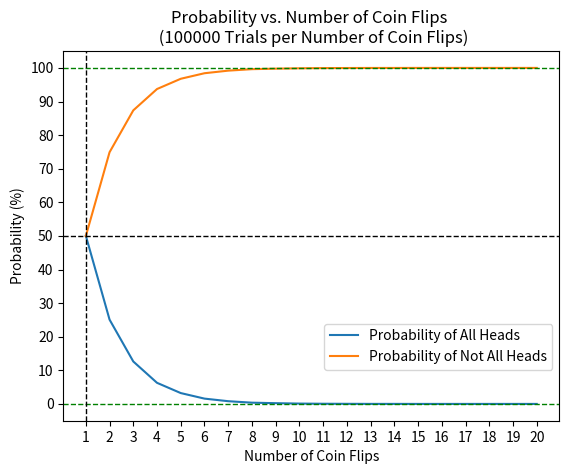

Reproduce this figure in Python.
# This program determines the probability of getting n heads in a row when flipping a coin
# n times per data set for m trials, n and m is determined by the user
import random
import time
import matplotlib.pyplot as plt

Trialflag=0 # This increments to keep track of the trial we are on
Hcount=0 # This increments to keep track of heads
Normalcount=0 # This increments whenever we dont have all heads
Totalcount=0 # This increments to keep track of the total amount of trials, regardless of all heads or not

RunCount = 0
Trialnum = 100000 # The ammount of trials to test for in 

Setsize = 1 # Must start with one flip 
Setsize_max = 20 # Max amount of heads we are testing for in each size case (amount of flips)

# Lists to plot:
probs_heads = []
probs_normal = []
Setsize_nums = []

while Setsize <= Setsize_max:
    # reset per set size
    #Trialflag = 0
    Hcount = 0
    Normalcount = 0
    Totalcount = 0
    while Totalcount < Trialnum: # Runs the program for n (Trialnum) trials
        ht = []
        for i in range(0,Setsize): # Creates the list of numbers (runs n times for n trials)
            ht.insert(i, (str(random.choice(['H', 'T']))) )

        print(ht) # Prints out the set of data
        print(" ")
        print("\n")

        if ht[0] == 'H' and all(x == ht[0] for x in ht): # Checks if the first value in the data set is H and if all the rest are the same
            Hcount = Hcount + 1
        else: # If all data values are not H, then it is counted as not an H
            Normalcount = Normalcount + 1

        Totalcount=Totalcount+1 # Keeps track of the total amount of trials ran
        #Trialflag=Trialflag+1 # The exit condition for the loop, when the desired trial number n is reached, the loop will break

    prob_heads=Hcount/Totalcount # Prob of getting all heads
    prob_normal = Normalcount/Totalcount # Prob of not getting all heads

    percent_heads = prob_heads*100
    percent_normal = prob_normal*100

    probs_heads.append(round(percent_heads, 2))
    probs_normal.append(round(percent_normal, 2))
    
    Setsize_nums.append(Setsize)
    Setsize+=1
    #Trialnum+=1

print(probs_heads)
print("")
print(probs_normal)
print("")
print(Setsize_nums)

# Plotting:
plt.plot(Setsize_nums, probs_heads, label="Probability of All Heads")
plt.plot(Setsize_nums, probs_normal, label="Probability of Not All Heads")
plt.axhline(y=0, color='green', linestyle='--', linewidth=1)
plt.axhline(y=50, color='black', linestyle='--', linewidth=1)
plt.axhline(y=100, color='green', linestyle='--', linewidth=1)
plt.axvline(x=1, color='black', linestyle='--', linewidth=1)

plt.xticks(range(1, 21))
#plt.ylim(0, 100)
plt.yticks(range(0, 110, 10))

plt.xlabel('Number of Coin Flips')
plt.ylabel('Probability (%)')
plt.title(f'Probability vs. Number of Coin Flips \n ({Trialnum} Trials per Number of Coin Flips)')

plt.legend(loc="center right", bbox_to_anchor=(1, 0.2))
plt.savefig("CoinTossProbability.pdf")
plt.show()
